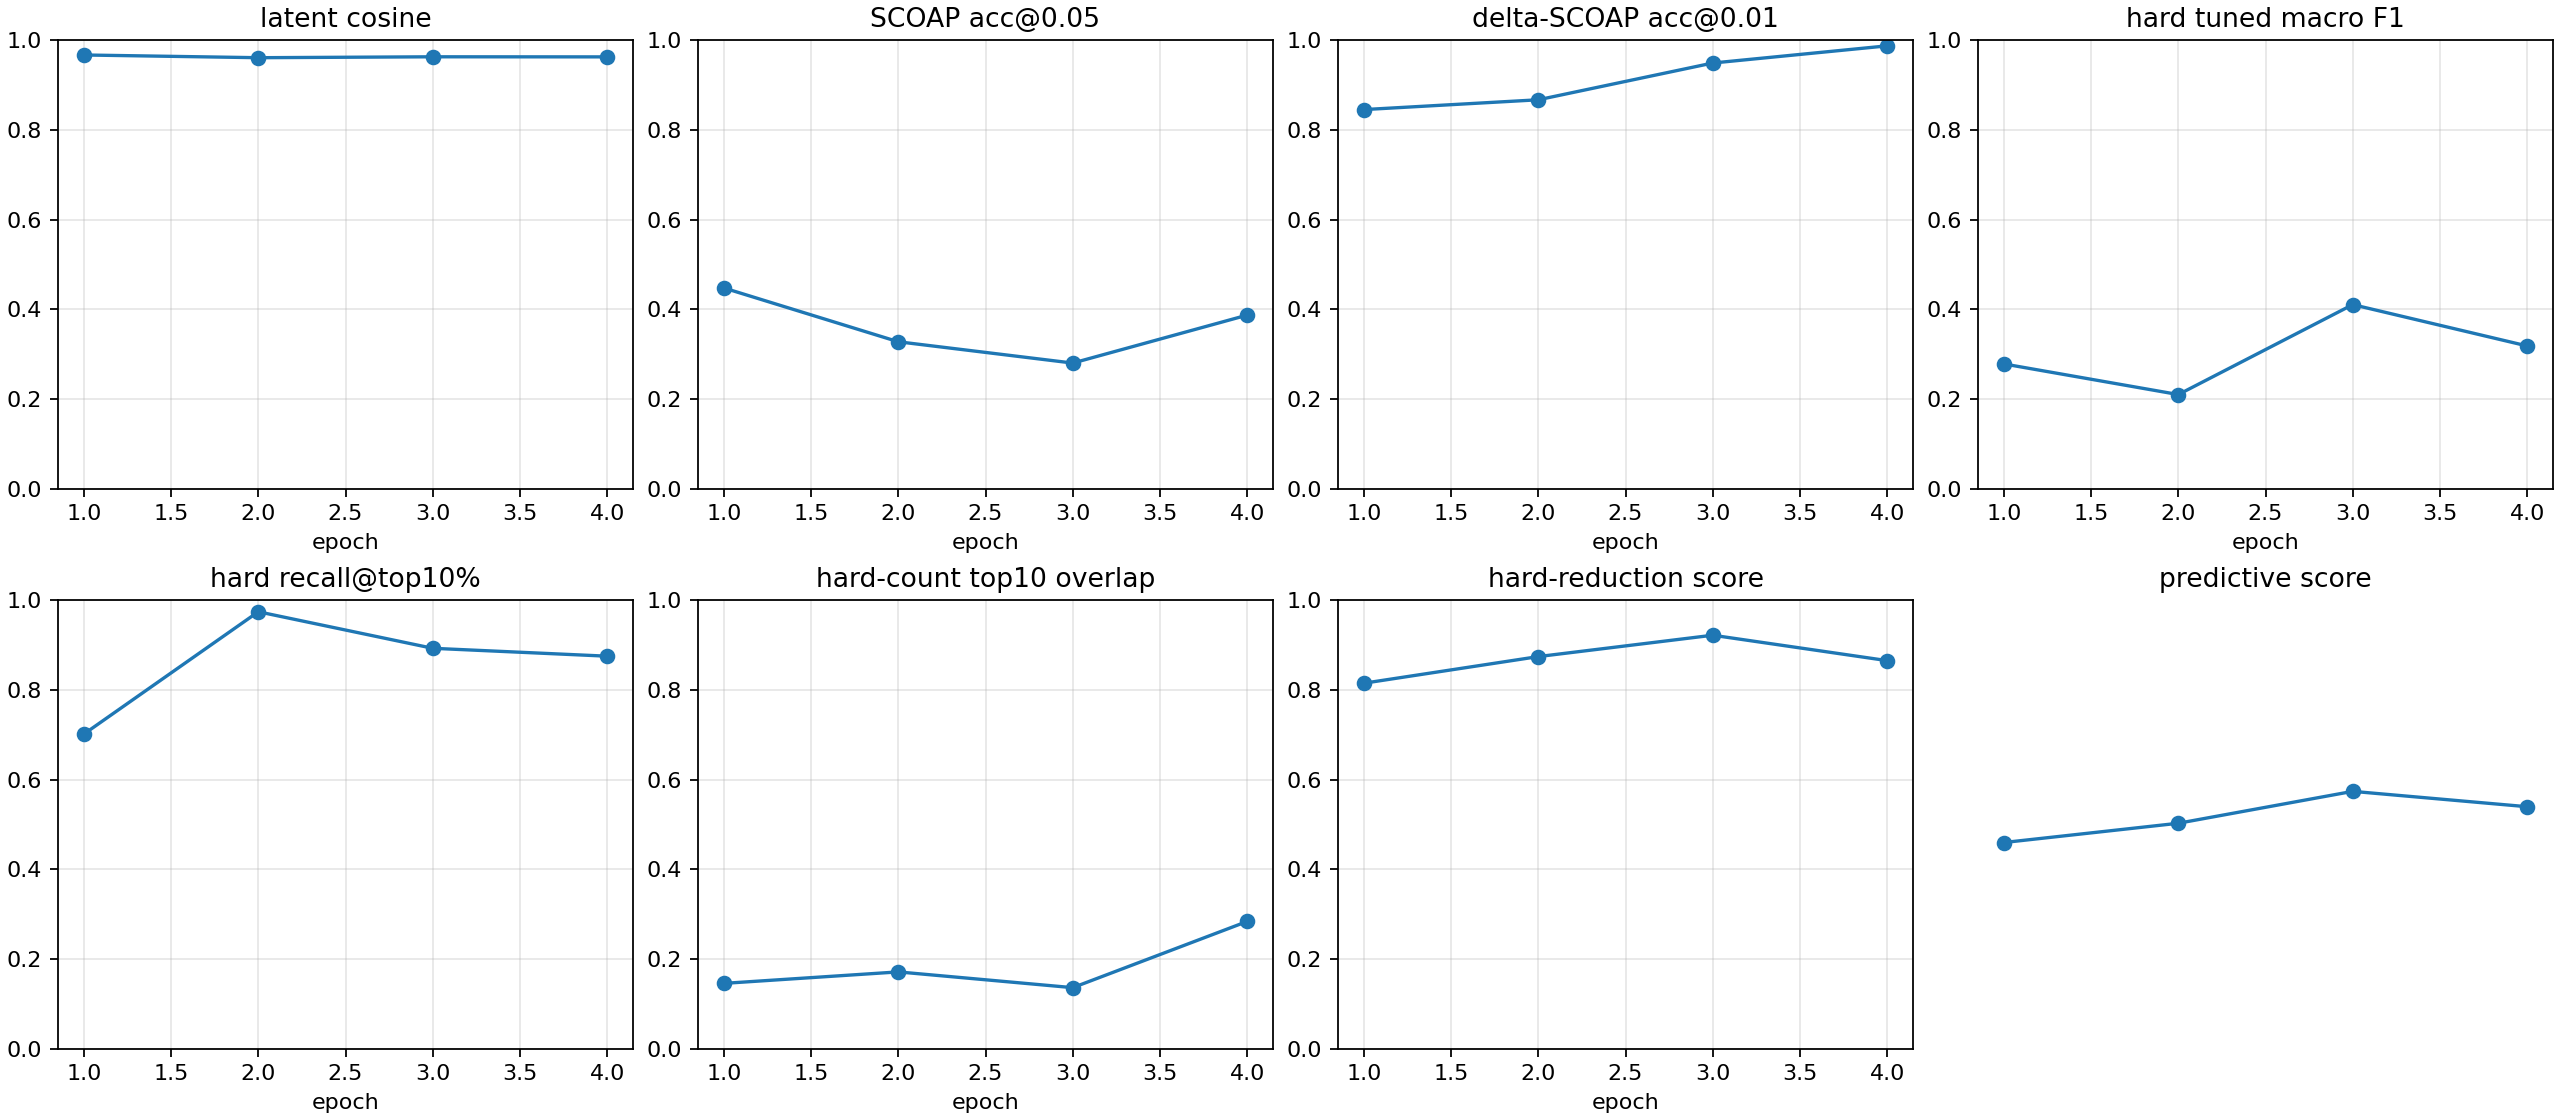

The table this chart was drawn from, first rows:
checkpoint, epoch, samples, latent_smooth_l1, scoap_mae, delta_scoap_mae, hard_bce, hard_sa0_precision, hard_sa0_recall, hard_sa0_f1, hard_sa0_pr_auc, hard_sa1_precision, hard_sa1_recall, hard_sa1_f1, hard_sa1_pr_auc, hard_macro_f1, hard_macro_f1_at_0p5, hard_sa0_f1_at_0p5, hard_sa1_f1_at_0p5, hard_macro_f1_tuned, hard_threshold_sa0, hard_threshold_sa1, brier_sa0, brier_sa1
autoresearch/predictive-260626-092536/ru…, 1, 512, 0.06695, 0.07573, 0.005697, 0.4386, 0.01717, 0.9231, 0.03371, 0.06124, 0.02227, 0.987, 0.04355, 0.1534, 0.03863, 0.03863, 0.03371, 0.04355, 0.2783, 0.9389, 0.9702, 0.02558, 0.259
autoresearch/predictive-260626-092536/ru…, 2, 512, 0.07811, 0.07493, 0.005517, 0.3149, 0.02407, 1.0, 0.04702, 0.1033, 0.03922, 0.9863, 0.07545, 0.1072, 0.06123, 0.06123, 0.04702, 0.07545, 0.2102, 0.9133, 0.8228, 0.006492, 0.1892
autoresearch/predictive-260626-092536/ru…, 3, 512, 0.07399, 0.09016, 0.004291, 0.2901, 0.0355, 0.9231, 0.06838, 0.3075, 0.05413, 0.9891, 0.1026, 0.2167, 0.08551, 0.08551, 0.06838, 0.1026, 0.4105, 0.994, 0.9984, 0.002983, 0.1569
autoresearch/predictive-260626-092536/ru…, 4, 512, 0.07424, 0.07283, 0.002953, 0.1697, 0.03155, 1.0, 0.06118, 0.1108, 0.08843, 0.9522, 0.1618, 0.1383, 0.1115, 0.1115, 0.06118, 0.1618, 0.3184, 0.9987, 0.9541, 0.003567, 0.08628
autoresearch/predictive-260626-092536/ru…, -2, 512, 0.07811, 0.07493, 0.005517, 0.3149, 0.02407, 1.0, 0.04702, 0.1033, 0.03922, 0.9863, 0.07545, 0.1072, 0.06123, 0.06123, 0.04702, 0.07545, 0.2101, 0.9133, 0.8224, 0.006492, 0.1892
autoresearch/predictive-260626-092536/ru…, -1, 512, 0.07424, 0.07283, 0.002953, 0.1697, 0.03155, 1.0, 0.06118, 0.1108, 0.08843, 0.9522, 0.1618, 0.1383, 0.1115, 0.1115, 0.06118, 0.1618, 0.3183, 0.9987, 0.9544, 0.003567, 0.08628
